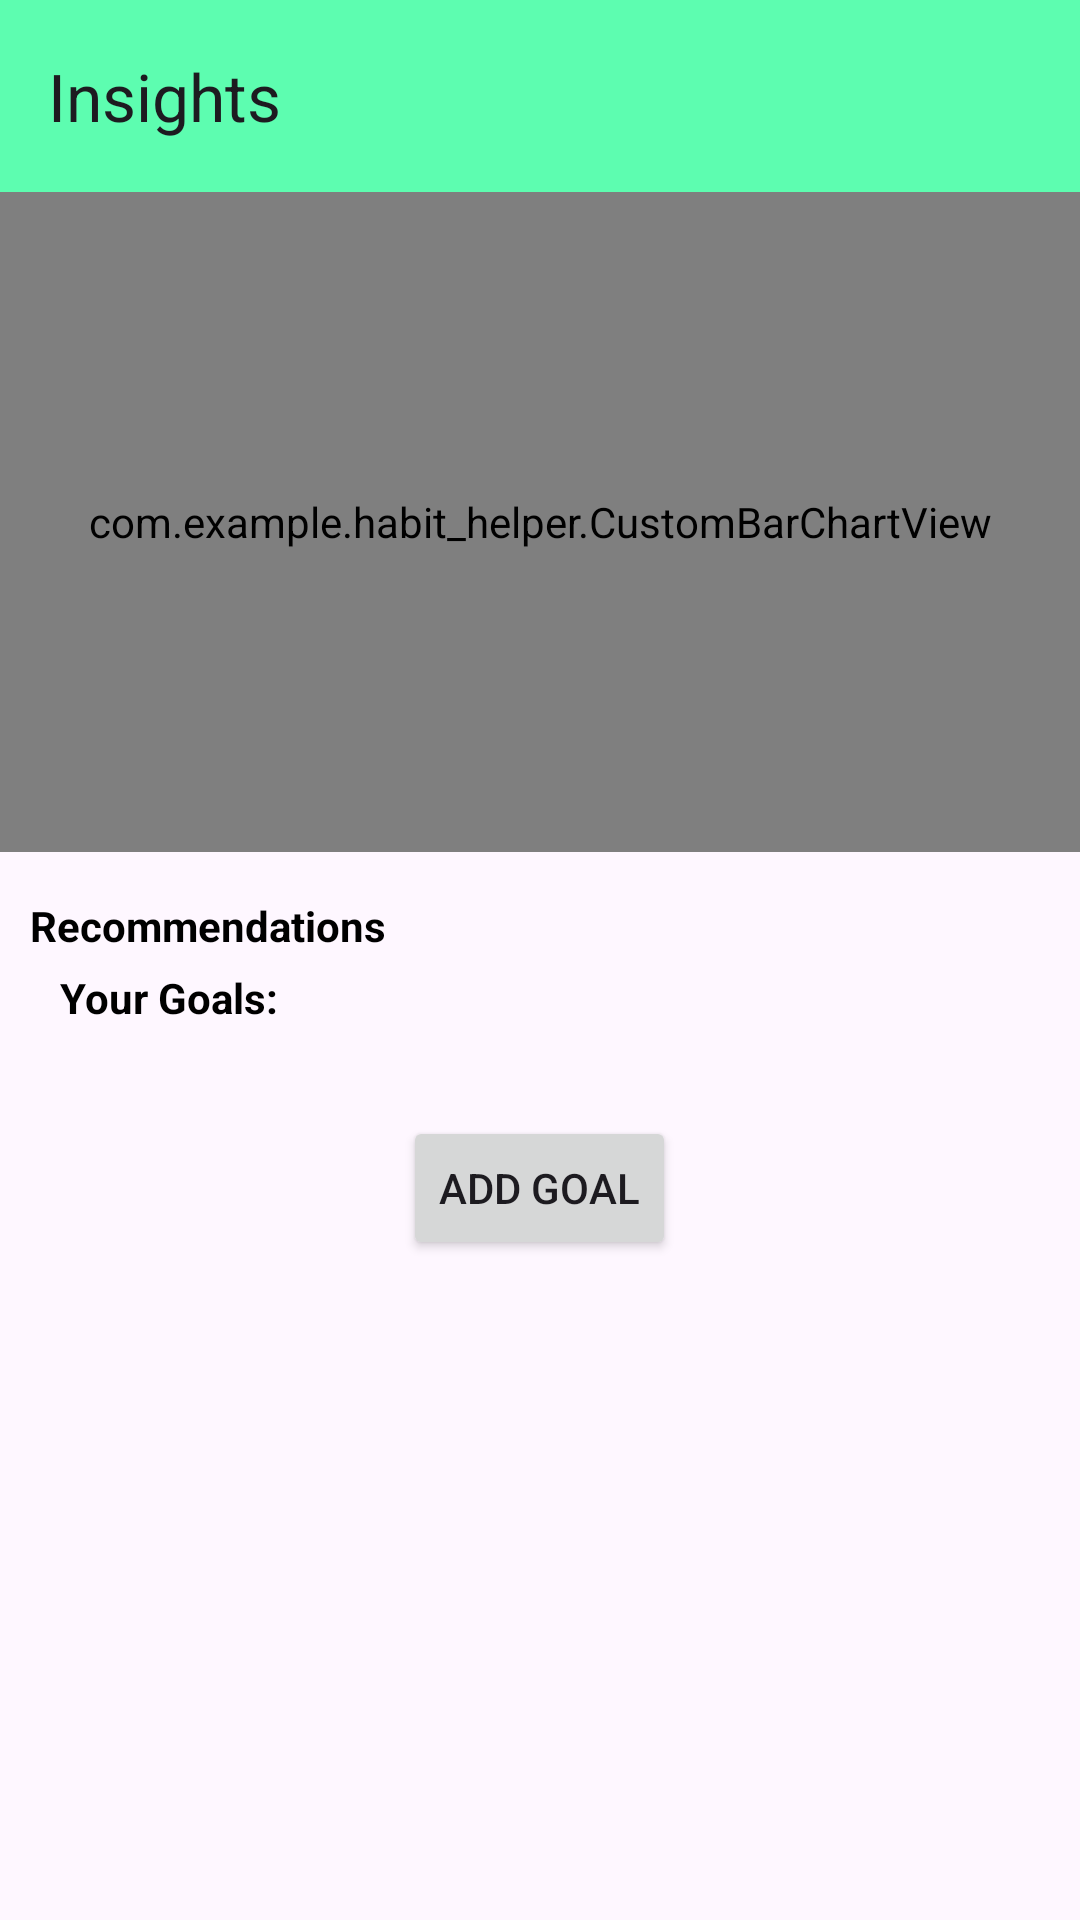

Produce the Android XML layout that renders to this screen, including the resource entries it uses.
<!-- AndroidManifest.xml: application theme Theme.HabitHelper -->
<!-- res/layout/fragment_insights.xml -->
<?xml version="1.0" encoding="utf-8"?>
<ScrollView xmlns:android="http://schemas.android.com/apk/res/android"
    xmlns:tools="http://schemas.android.com/tools"
    android:layout_width="match_parent"
    android:layout_height="match_parent"
    xmlns:app="http://schemas.android.com/apk/res-auto"
    android:fillViewport="true">

    <LinearLayout
        android:layout_width="match_parent"
        android:layout_height="wrap_content"
        android:orientation="vertical"
        tools:ignore="MissingClass">

        <androidx.appcompat.widget.Toolbar
            android:id="@+id/toolbar"
            android:layout_width="match_parent"
            android:layout_height="?attr/actionBarSize"
            android:background="@color/green"
            app:title="Insights"
            android:paddingBottom="0dp" />

        
        <com.example.habit_helper.CustomBarChartView
            android:id="@+id/customChartView"
            android:layout_width="match_parent"
            android:layout_height="220dp"
            android:clickable="true"
            android:focusable="true" /> 

        <TextView
            android:layout_width="wrap_content"
            android:layout_height="wrap_content"
            android:layout_marginTop="15dp"
            android:text="@string/your_recomendations"
            android:textStyle="bold"
            android:layout_marginStart="10dp"
            android:layout_marginEnd="40dp"
            android:textColor="@color/black" />

        <androidx.recyclerview.widget.RecyclerView
            android:id="@+id/recyclerViewRecommendedChanges"
            android:layout_width="match_parent"
            android:layout_height="wrap_content"
            android:paddingHorizontal="16dp"
            android:clipToPadding="false"
            android:scrollbars="horizontal"
            android:overScrollMode="never"/>

        <TextView
            android:layout_width="wrap_content"
            android:layout_height="wrap_content"
            android:layout_marginTop="5dp"
            android:text="@string/your_goals"
            android:textStyle="bold"
            android:layout_marginStart="20dp"
            android:layout_marginEnd="40dp"
            android:textColor="@color/black" />

        <androidx.core.widget.NestedScrollView
            android:layout_width="match_parent"
            android:layout_height="wrap_content">

            <androidx.recyclerview.widget.RecyclerView
                android:id="@+id/recyclerViewUserGoals"
                android:layout_width="match_parent"
                android:layout_height="wrap_content"
                android:layout_marginTop="10dp"
                android:clipToPadding="false"
                android:paddingBottom="20dp"
                android:paddingHorizontal="16dp"
                android:scrollbars="vertical" />

        </androidx.core.widget.NestedScrollView>

        <Button
            android:id="@+id/buttonAddGoal"
            android:layout_width="wrap_content"
            android:layout_height="wrap_content"
            android:layout_gravity="center_horizontal"
            android:text="@string/add_goal" />

        <View
            android:layout_width="match_parent"
            android:layout_height="0dp"
            android:layout_weight="1" />

    </LinearLayout>
</ScrollView>
<!-- resources referenced by this layout -->
<resources>
  <color name="black">#FF000000</color>
  <color name="green">#5DFDB0</color>
  <string name="add_goal">Add Goal</string>
  <string name="your_goals">Your Goals:</string>
  <string name="your_recomendations">Recommendations</string>
  <style name="Theme.HabitHelper" parent="Base.Theme.HabitHelper" />
  <style name="Base.Theme.HabitHelper" parent="Theme.Material3.DayNight.NoActionBar">
          
          
      </style>
</resources>
